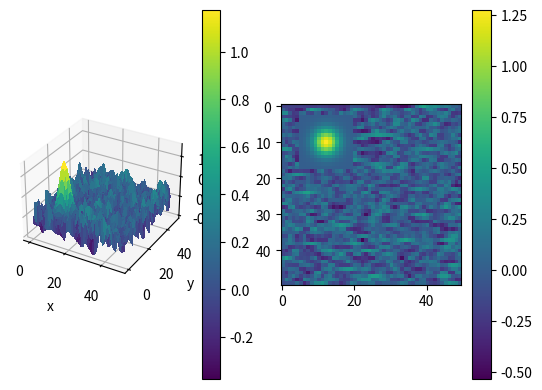

Write Python code to recreate this figure.
import random
import matplotlib.pyplot as plt  # To make graphs
import numpy as np  # To make graphs
from scipy.stats import multivariate_normal


class D():  # Base of classes D1 and D2

    def Cubic_Interpolate(self, v0, v1, v2, v3, x):
        P = (v3 - v2) - (v0 - v1)
        Q = (v0 - v1) - P
        R = v2 - v0
        S = v1
        return P * x ** 3 + Q * x ** 2 + R * x + S


class D1(D):
    def __init__(self, length, octaves):
        self.result = self.Perlin(length, octaves)

    def Noise(self, x):  # I wrote this noise function but it seems too random
        random.seed(x)
        number = random.random()
        if number < 0.5:
            final = 0 - number * 2
        elif number > 0.5:
            final = number * 2
        return final

    def Noise(self, x):  # I found this noise function on the internet
        x = (x << 13) ^ x
        return (1.0 - ((x * (x * x * 15731 + 789221) + 1376312589) & 0x7fffffff) / 1073741824.0)

    def Perlin(self, length, octaves):
        result = []
        for x in range(length):
            value = 0
            for y in range(octaves):
                frequency = 2 ** y
                amplitude = 0.25 ** y
                value += self.Interpolate_Noise(x * frequency) * amplitude
            result.append(value)
            print(
                f"{x} / {length} ({x / length * 100:.2f}%): {round(x / length * 10) * '#'} {(10 - round(x / length * 10)) * ' '}. Remaining {length - x}.")  # I don't use `os.system('cls')` because it slow down the code.
        return result

    def Smooth_Noise(self, x):
        return self.Noise(x) / 2 + self.Noise(x - 1) / 4 + self.Noise(x + 1) / 4

    def Interpolate_Noise(self, x):
        round_x = round(x)
        frac_x = x - round_x
        v0 = self.Smooth_Noise(round_x - 1)
        v1 = self.Smooth_Noise(round_x)
        v2 = self.Smooth_Noise(round_x + 1)
        v3 = self.Smooth_Noise(round_x + 2)
        return self.Cubic_Interpolate(v0, v1, v2, v3, frac_x)

    def graph(self, *args):
        plt.plot(np.array(self.result), '-', label="Line")
        for x in args:
            plt.axhline(y=x, color='r', linestyle='-')
        plt.xlabel('X')
        plt.ylabel('Y')
        plt.title("Simple Plot")
        plt.legend()
        plt.show()


class D2(D):

    def __init__(self, length, octaves=1):
        # self.length_axes = int(length ** 0.5)
        self.length_axes = 50
        self.length = self.length_axes ** 2
        print(self.length_axes)
        self.result = self.Perlin(self.length, octaves)

    def Noise1(self, x, y):  # I wrote this noise function but it seems too random
        n = x + y
        random.seed(n)
        number = random.random()
        if number < 0.5:
            final = 0 - number * 2
        elif number > 0.5:
            final = number * 2
        return final

    def Noise(self, x, y):  # I found this noise function on the internet
        n = x + y * 57
        n = (n << 13) ^ n
        return (1.0 - ((x * (x * x * 15731 + 789221) + 1376312589) & 0x7fffffff) / 1073741824.0)

    def Smooth_Noise(self, x, y):
        corners = (self.Noise(x - 1, y - 1) + self.Noise(x + 1, y - 1) + self.Noise(x - 1, y + 1) + self.Noise(x + 1,
                                                                                                               y + 1)) / 16
        sides = (self.Noise(x - 1, y) + self.Noise(x + 1, y) + self.Noise(x, y - 1) + self.Noise(x, y + 1)) / 8
        center = self.Noise(x, y) / 4
        return corners + sides + center

    def Interpolate_Noise(self, x, y):
        round_x = round(x)
        frac_x = x - round_x
        round_y = round(y)
        frac_y = y - round_y
        v11 = self.Smooth_Noise(round_x - 1, round_y - 1)
        v12 = self.Smooth_Noise(round_x, round_y - 1)
        v13 = self.Smooth_Noise(round_x + 1, round_y - 1)
        v14 = self.Smooth_Noise(round_x + 2, round_y - 1)
        i1 = self.Cubic_Interpolate(v11, v12, v13, v14, frac_x)
        v21 = self.Smooth_Noise(round_x - 1, round_y)
        v22 = self.Smooth_Noise(round_x, round_y)
        v23 = self.Smooth_Noise(round_x + 1, round_y)
        v24 = self.Smooth_Noise(round_x + 2, round_y)
        i2 = self.Cubic_Interpolate(v21, v22, v23, v24, frac_x)
        v31 = self.Smooth_Noise(round_x - 1, round_y + 1)
        v32 = self.Smooth_Noise(round_x, round_y + 1)
        v33 = self.Smooth_Noise(round_x + 1, round_y + 1)
        v34 = self.Smooth_Noise(round_x + 2, round_y + 1)
        i3 = self.Cubic_Interpolate(v31, v32, v33, v34, frac_x)
        v41 = self.Smooth_Noise(round_x - 1, round_y + 2)
        v42 = self.Smooth_Noise(round_x, round_y + 2)
        v43 = self.Smooth_Noise(round_x + 1, round_y + 2)
        v44 = self.Smooth_Noise(round_x + 2, round_y + 2)
        i4 = self.Cubic_Interpolate(v41, v42, v43, v44, frac_x)
        return self.Cubic_Interpolate(i1, i2, i3, i4, frac_y)

    def Perlin(self, length, octaves):
        result = []
        for x in range(length):
            value = 0
            for y in range(octaves):
                frequency = 2 ** y
                amplitude = 0.25 ** y
                value += self.Interpolate_Noise(x * frequency, x * frequency) * amplitude
            result.append(value)
            print(
                f"{x} / {length} ({x / length * 100:.2f}%): {round(x / length * 10) * '#'} {(10 - round(x / length * 10)) * ' '}. Remaining {length - x}.")
        return result

    def peak_function(self):
        x, y = np.mgrid[-1.0:1.0:15j, -1.0:1.0:15j]
        xy = np.column_stack([x.flat, y.flat])
        mu = np.array([0.0, 0.0])
        sigma = np.array([.5, .5])
        covariance = np.diag(sigma ** 3)
        z = multivariate_normal.pdf(xy, mean=mu, cov=covariance)
        z = z.reshape(x.shape)
        return z

    def graph(self, color='viridis'):
        fig = plt.figure()
        Z = np.array(self.result).reshape(self.length_axes, self.length_axes)
        ax = fig.add_subplot(1, 2, 1, projection='3d')
        X = np.arange(self.length_axes)
        Y = np.arange(self.length_axes)
        X, Y = np.meshgrid(X, Y)
        print(X[0, 0] - X[1, 1])
        Z = Z*0.5
        Z[3:18, 5:20] = self.peak_function()
        d3 = ax.plot_surface(X, Y, Z, rstride=1, cstride=1, cmap=color, linewidth=0, antialiased=False)
        fig.colorbar(d3)
        ax.set_xlabel('x')
        ax.set_ylabel('y')
        ax = fig.add_subplot(1, 2, 2)
        d2 = ax.imshow(Z, cmap=color, interpolation='none')
        fig.colorbar(d2)
        plt.show()


def main():
    test = D2(1000, 10)
    test.graph()


if __name__ == "__main__":
    main()
